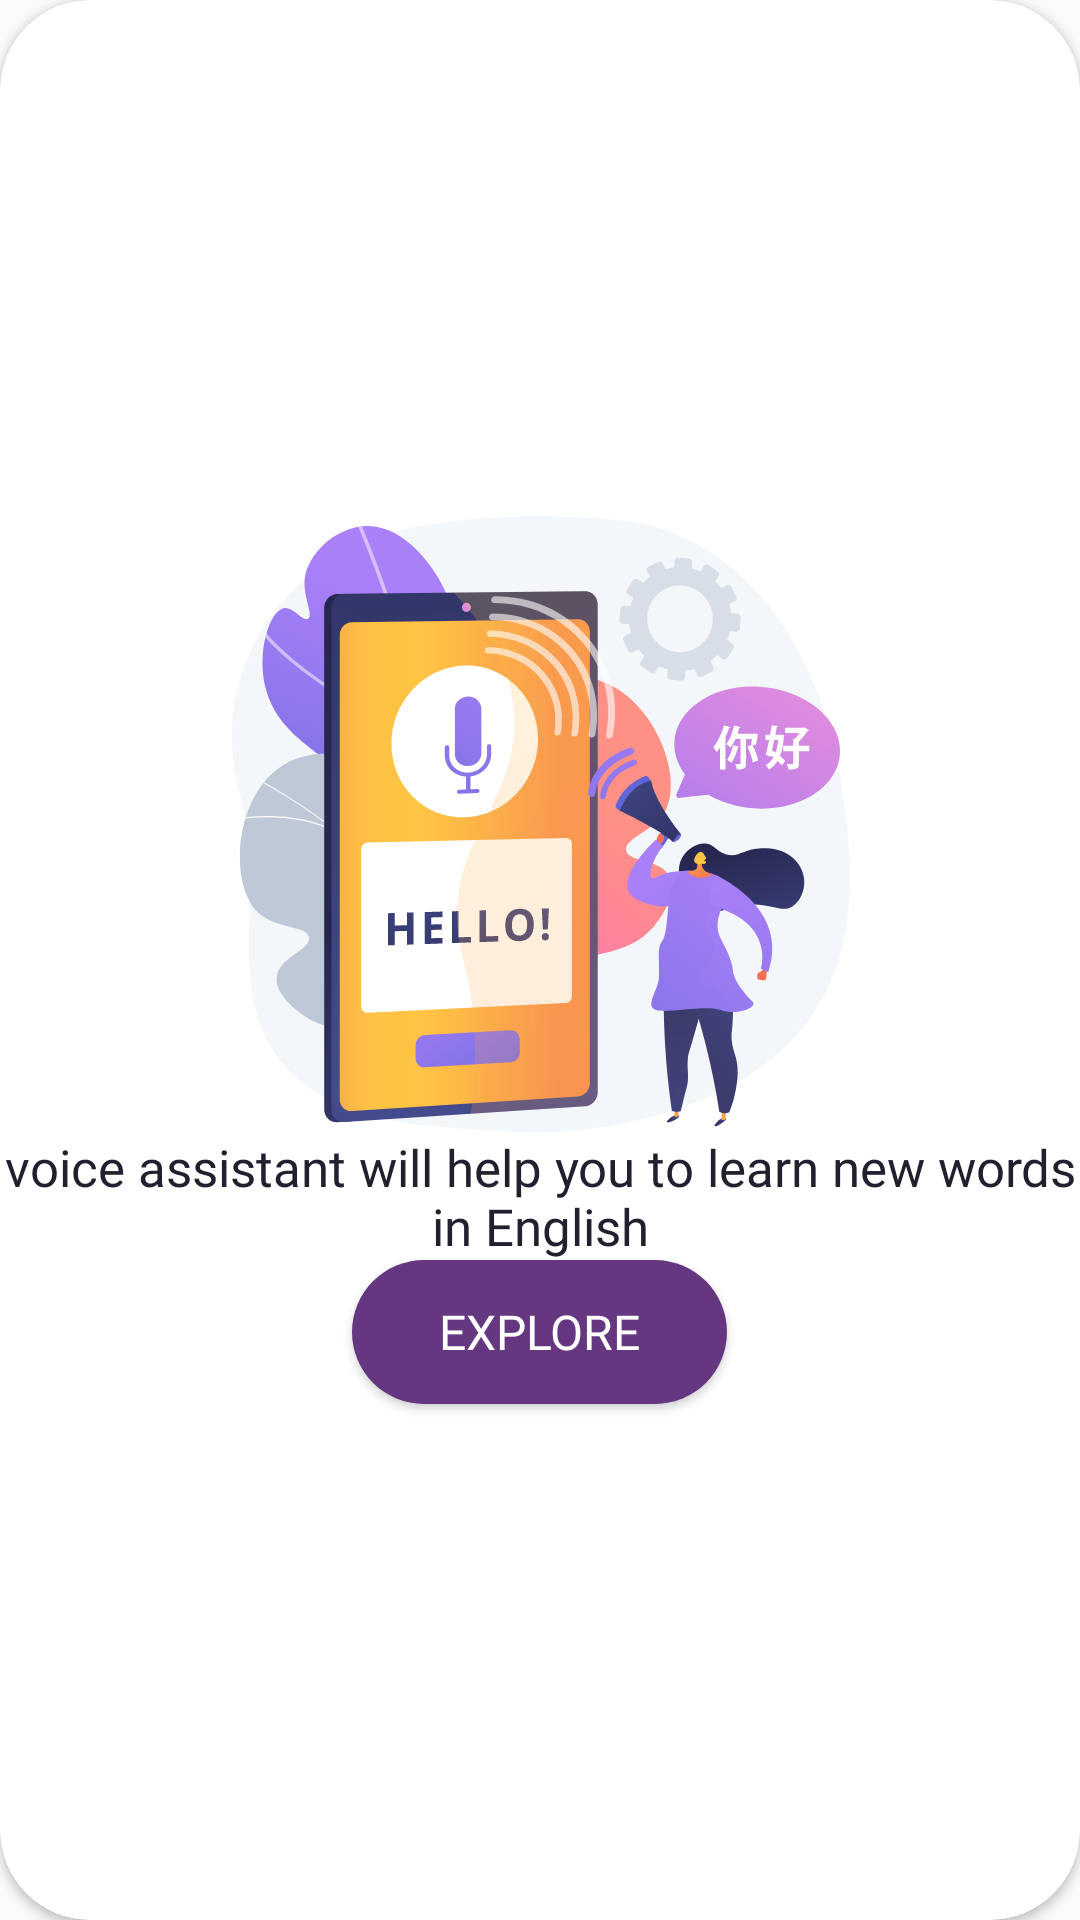

Android layout source for this screen:
<!-- AndroidManifest.xml: application theme Theme.AlShafie -->
<!-- res/layout/itemhome.xml -->
<?xml version="1.0" encoding="utf-8"?>
<androidx.cardview.widget.CardView xmlns:android="http://schemas.android.com/apk/res/android"
    xmlns:app="http://schemas.android.com/apk/res-auto"
    android:id="@+id/homecardview"
    android:layout_width="300dp"
    android:layout_height="350dp"
    android:layout_gravity="center"
    app:cardCornerRadius="30dp"
    android:layout_marginStart="15dp">

    <LinearLayout
        android:layout_width="match_parent"
        android:layout_height="match_parent"
        android:gravity="center"

        android:orientation="vertical">

        <ImageView
            android:id="@+id/itemimageView"
            android:layout_width="wrap_content"
            android:layout_height="wrap_content"
            android:src="@drawable/ic_illustration" />

        <TextView
            android:id="@+id/itemtext"
            android:layout_width="wrap_content"
            android:layout_height="wrap_content"
            android:fontFamily="@font/boldpoppins"
            android:text="voice assistant will help you to learn new words in English"
            android:textColor="@color/darktext"
            android:textAlignment="center"
            android:textSize="17sp" />
        <Button
            android:id="@+id/itembtn"
            android:layout_width="wrap_content"
            android:layout_height="wrap_content"
            android:text="Explore"
            android:textSize="16sp"
            android:textColor="@color/white"
            android:fontFamily="@font/mediumpoppins"
            android:background="@drawable/btnbg"/>
    </LinearLayout>

</androidx.cardview.widget.CardView>
<!-- resources referenced by this layout -->
<resources>
  <color name="darktext">#20202F</color>
  <color name="white">#FFFFFFFF</color>
  <!-- drawable btnbg (drawable) -->
  <?xml version="1.0" encoding="utf-8"?>
  <selector xmlns:android="http://schemas.android.com/apk/res/android">
  <item>
      <shape>
          <size android:width="125dp" android:height="40dp"/>
          <solid android:color="#653780"/>
          <corners android:radius="100dp"/>
      </shape>
  </item>
  </selector>
  <!-- drawable ic_illustration: vector/xml drawable (drawable, 44980 chars, omitted) -->
  <style name="Theme.AlShafie" parent="Theme.MaterialComponents.DayNight.NoActionBar.Bridge">
          
          <item name="colorPrimary">@color/purple_500</item>
          <item name="colorPrimaryVariant">@color/purple_700</item>
          <item name="colorOnPrimary">@color/white</item>
          
          <item name="colorSecondary">@color/teal_200</item>
          <item name="colorSecondaryVariant">@color/teal_700</item>
          <item name="colorOnSecondary">@color/black</item>
          
          <item name="android:statusBarColor" tools:targetApi="l">?attr/colorPrimaryVariant</item>
          
      </style>
  <color name="purple_500">#FF6200EE</color>
  <color name="purple_700">#FF3700B3</color>
  <color name="teal_200">#FF03DAC5</color>
  <color name="teal_700">#FF018786</color>
  <color name="black">#FF000000</color>
</resources>
